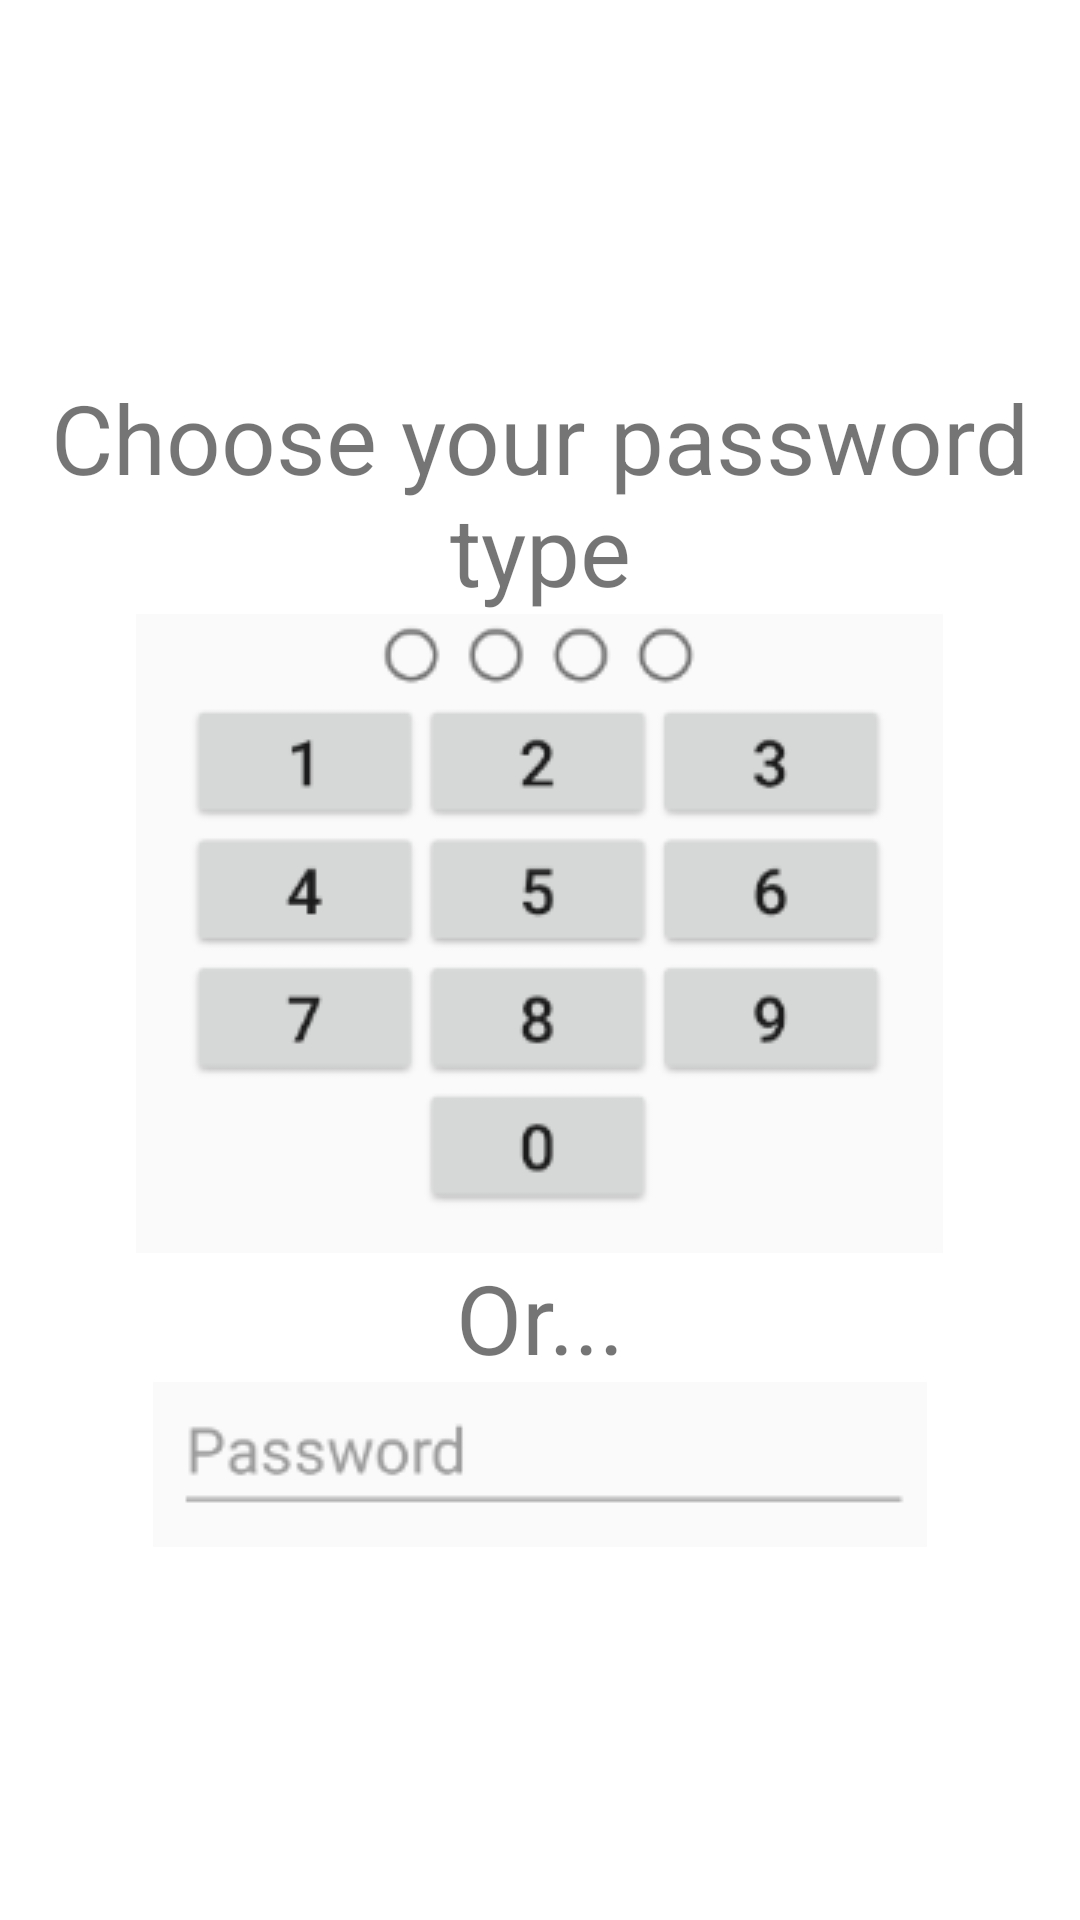

Produce the Android XML layout that renders to this screen, including the resource entries it uses.
<!-- AndroidManifest.xml: application theme AppTheme -->
<!-- res/layout/activity_first_time.xml -->
<?xml version="1.0" encoding="utf-8"?>
<FrameLayout xmlns:android="http://schemas.android.com/apk/res/android"
    xmlns:app="http://schemas.android.com/apk/res-auto"
    xmlns:tools="http://schemas.android.com/tools"
    android:layout_width="match_parent"
    android:layout_height="match_parent"
    tools:context="com.example.tomas.passwordmanager.FirstTimeActivity">

    <LinearLayout
        android:layout_width="match_parent"
        android:layout_height="wrap_content"
        android:layout_gravity="center"
        android:gravity="center"
        android:orientation="vertical">

        <TextView
            android:id="@+id/textView2"
            android:layout_width="match_parent"
            android:layout_height="match_parent"
            android:gravity="center_horizontal"
            android:text="Choose your password type"
            android:textSize="32sp" />

        <ImageView
            android:id="@+id/fourDigits"
            android:layout_width="wrap_content"
            android:layout_height="wrap_content"
            android:layout_gravity="center"
            android:adjustViewBounds="false"
            android:clickable="true"
            android:onClick="fourDigits"
            app:srcCompat="@drawable/digits" />

        <TextView
            android:id="@+id/textView3"
            android:layout_width="match_parent"
            android:layout_height="wrap_content"
            android:gravity="center_horizontal"
            android:text="Or..."
            android:textSize="32sp" />

        <ImageView
            android:id="@+id/customPassword"
            android:layout_width="wrap_content"
            android:layout_height="wrap_content"
            android:clickable="true"
            android:onClick="custom"
            app:srcCompat="@drawable/password" />

    </LinearLayout>

</FrameLayout>
<!-- resources referenced by this layout -->
<resources>
  <!-- drawable digits: png bitmap (drawable, 8434 bytes) -->
  <!-- drawable password: png bitmap (drawable, 1898 bytes) -->
  <style name="AppTheme" parent="Theme.AppCompat.Light.DarkActionBar">
          
          <item name="colorPrimary">@color/colorPrimary</item>
          <item name="colorPrimaryDark">@color/colorPrimaryDark</item>
          <item name="colorAccent">@color/colorAccent</item>
          <item name="android:colorBackground">@android:color/background_light</item>
  
      </style>
  <color name="colorPrimary">#9e9e9e</color>
  <color name="colorPrimaryDark">#616161</color>
  <color name="colorAccent">#607d8b</color>
</resources>
